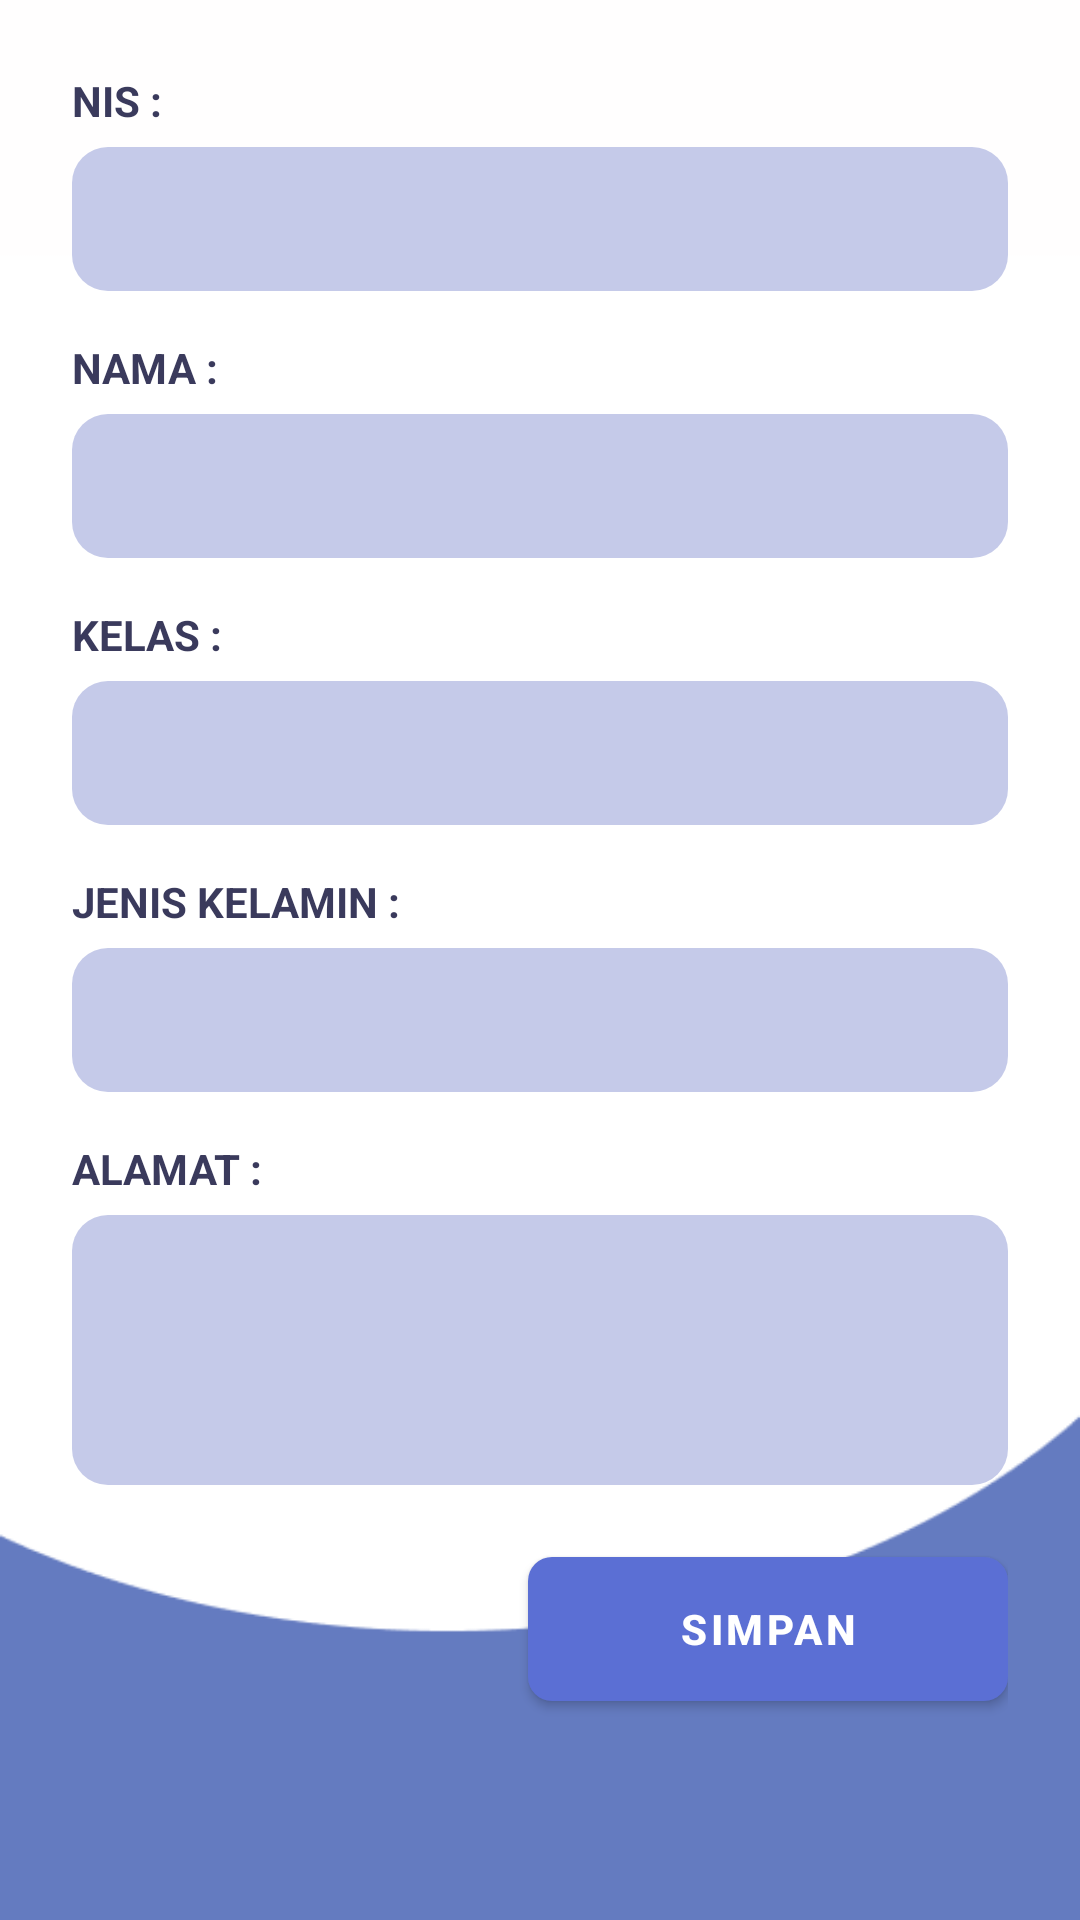

Reconstruct the res/layout file that produces this screen, plus the resources it refers to.
<!-- AndroidManifest.xml: application theme Theme.PendataanSiswa -->
<!-- res/layout/activity_tambah_data.xml -->
<?xml version="1.0" encoding="utf-8"?>
<RelativeLayout xmlns:android="http://schemas.android.com/apk/res/android"
    android:layout_width="match_parent"
    android:layout_height="match_parent"
    android:background="@drawable/all_bg">

    <ScrollView
        android:layout_width="match_parent"
        android:layout_height="match_parent">

        <LinearLayout
            android:layout_width="match_parent"
            android:layout_height="wrap_content"
            android:orientation="vertical"
            android:padding="24dp">

            
            <TextView
                android:layout_width="wrap_content"
                android:layout_height="wrap_content"
                android:text="NIS :"
                android:textColor="#3A3A5C"
                android:textSize="14sp"
                android:textStyle="bold" />

            <EditText
                android:id="@+id/etNis"
                android:layout_width="match_parent"
                android:layout_height="48dp"
                android:layout_marginTop="6dp"
                android:background="@drawable/bg_card_blue_light"
                android:paddingHorizontal="16dp"
                android:inputType="number"
                android:textColor="#000000"
                android:hint=""
                android:textSize="14sp" />

            
            <TextView
                android:layout_width="wrap_content"
                android:layout_height="wrap_content"
                android:layout_marginTop="16dp"
                android:text="NAMA :"
                android:textColor="#3A3A5C"
                android:textSize="14sp"
                android:textStyle="bold" />

            <EditText
                android:id="@+id/etNama"
                android:layout_width="match_parent"
                android:layout_height="48dp"
                android:layout_marginTop="6dp"
                android:background="@drawable/bg_card_blue_light"
                android:paddingHorizontal="16dp"
                android:inputType="textPersonName|textCapWords"
                android:textColor="#000000"
                android:textSize="14sp" />

            
            <TextView
                android:layout_width="wrap_content"
                android:layout_height="wrap_content"
                android:layout_marginTop="16dp"
                android:text="KELAS :"
                android:textColor="#3A3A5C"
                android:textSize="14sp"
                android:textStyle="bold" />

            <EditText
                android:id="@+id/etKelas"
                android:layout_width="match_parent"
                android:layout_height="48dp"
                android:layout_marginTop="6dp"
                android:background="@drawable/bg_card_blue_light"
                android:paddingHorizontal="16dp"
                android:inputType="text|textCapCharacters"
                android:textColor="#000000"
                android:textSize="14sp" />

            
            <TextView
                android:layout_width="wrap_content"
                android:layout_height="wrap_content"
                android:layout_marginTop="16dp"
                android:text="JENIS KELAMIN :"
                android:textColor="#3A3A5C"
                android:textSize="14sp"
                android:textStyle="bold" />

            <Spinner
                android:id="@+id/spinnerJenisKelamin"
                android:layout_width="match_parent"
                android:layout_height="48dp"
                android:layout_marginTop="6dp"
                android:background="@drawable/bg_card_blue_light"
                android:paddingHorizontal="12dp"
                android:spinnerMode="dropdown" />

            
            <TextView
                android:layout_width="wrap_content"
                android:layout_height="wrap_content"
                android:layout_marginTop="16dp"
                android:text="ALAMAT :"
                android:textColor="#3A3A5C"
                android:textSize="14sp"
                android:textStyle="bold" />

            <EditText
                android:id="@+id/etAlamat"
                android:layout_width="match_parent"
                android:layout_height="90dp"
                android:layout_marginTop="6dp"
                android:background="@drawable/bg_card_blue_light"
                android:paddingHorizontal="16dp"
                android:paddingVertical="12dp"
                android:inputType="textMultiLine"
                android:textColor="#000000"
                android:gravity="top"
                android:textSize="14sp" />

            
            <Button
                android:id="@+id/btnSimpan"
                android:layout_width="160dp"
                android:layout_height="48dp"
                android:layout_gravity="end"
                android:layout_marginTop="24dp"
                android:layout_marginBottom="40dp"
                android:background="@drawable/bg_btn_teal"
                android:text="SIMPAN"
                android:textColor="#FFFFFF"
                android:textSize="14sp"
                android:textStyle="bold"
                android:elevation="4dp" />

        </LinearLayout>
    </ScrollView>

</RelativeLayout>
<!-- resources referenced by this layout -->
<resources>
  <!-- drawable all_bg: png bitmap (drawable, 5055 bytes) -->
  <!-- drawable bg_btn_teal (drawable) -->
  <?xml version="1.0" encoding="utf-8"?>
  <shape xmlns:android="http://schemas.android.com/apk/res/android"
      android:shape="rectangle">
      <corners android:radius="8dp" />
      <solid android:color="#00ACC1" />
  </shape>
  <!-- drawable bg_card_blue_light (drawable) -->
  <?xml version="1.0" encoding="utf-8"?>
  <shape xmlns:android="http://schemas.android.com/apk/res/android"
      android:shape="rectangle">
      <corners android:radius="12dp" />
      <solid android:color="#C5CAE9" />
  </shape>
  <style name="Theme.PendataanSiswa" parent="Theme.MaterialComponents.DayNight.DarkActionBar">
          <item name="colorPrimary">@color/color_primary</item>
          <item name="colorPrimaryVariant">@color/color_primary_dark</item>
          <item name="colorOnPrimary">@color/white</item>
          <item name="colorSecondary">@color/color_teal</item>
          <item name="colorSecondaryVariant">@color/color_teal_light</item>
          <item name="colorOnSecondary">@color/black</item>
          <item name="android:statusBarColor" tools:targetApi="l">@color/color_primary_dark</item>
      </style>
  <color name="color_primary">#5B6FD4</color>
  <color name="color_primary_dark">#3A4FAE</color>
  <color name="white">#FFFFFFFF</color>
  <color name="color_teal">#00BCD4</color>
  <color name="color_teal_light">#4DD0E1</color>
  <color name="black">#FF000000</color>
</resources>
